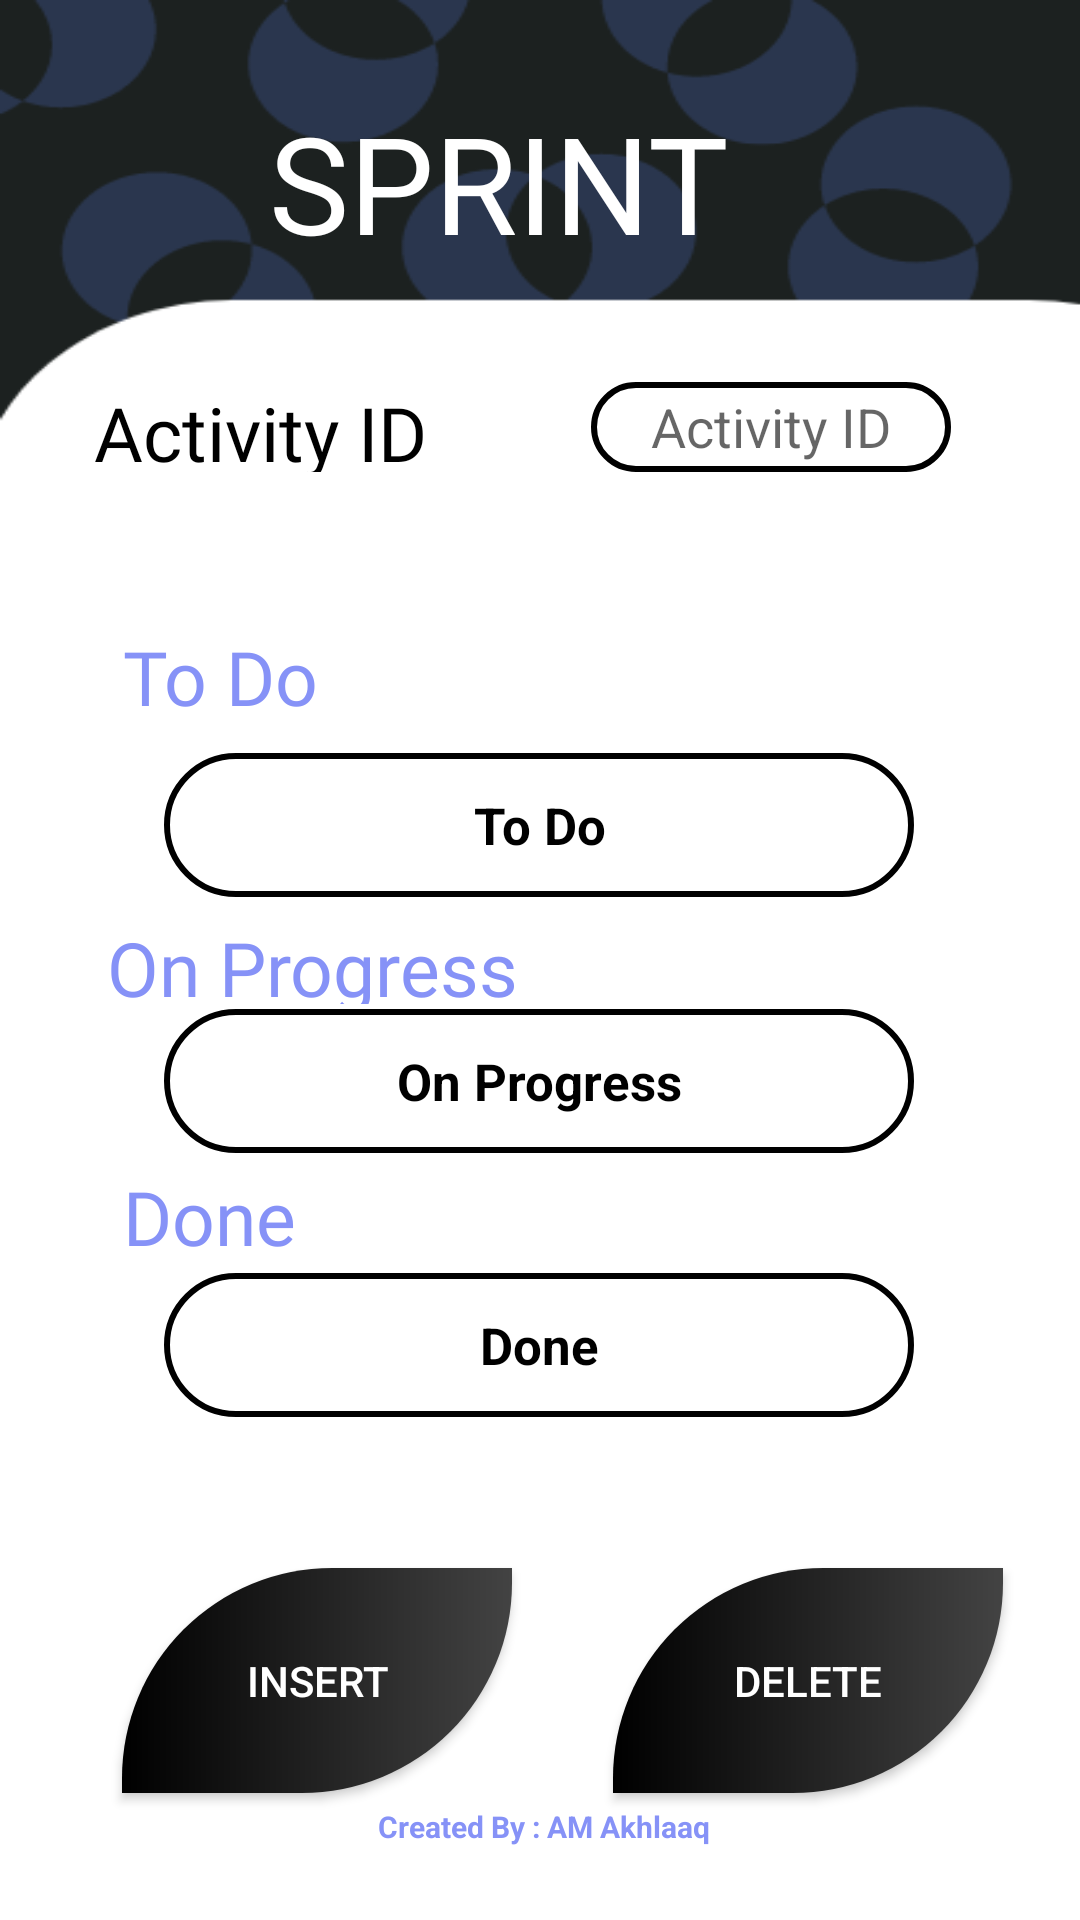

Here is an Android app screen rendered from its layout file. Give the layout XML and the strings, colors and styles it references.
<!-- AndroidManifest.xml: application theme Theme.SprintAction -->
<!-- res/layout/activity_sprint02.xml -->
<?xml version="1.0" encoding="utf-8"?>
<androidx.constraintlayout.widget.ConstraintLayout xmlns:android="http://schemas.android.com/apk/res/android"
    xmlns:app="http://schemas.android.com/apk/res-auto"
    xmlns:tools="http://schemas.android.com/tools"
    android:layout_width="match_parent"
    android:layout_height="match_parent"
    android:background="@drawable/project_main"
    tools:context=".Sprint_01"
    tools:layout_editor_absoluteX="-10dp"
    tools:layout_editor_absoluteY="-65dp">

    <ImageView
        android:layout_width="500dp"
        android:layout_height="300dp"
        android:alpha="0.4"
        android:src="@drawable/s_02"
        app:layout_constraintBottom_toBottomOf="parent"
        app:layout_constraintEnd_toEndOf="parent"
        app:layout_constraintHorizontal_bias="0.0"
        app:layout_constraintStart_toStartOf="parent"
        app:layout_constraintTop_toTopOf="parent"
        app:layout_constraintVertical_bias="0.642" />

    <TextView
        android:id="@+id/textView3"
        android:layout_width="180dp"
        android:layout_height="60dp"
        android:fontFamily="@font/font_type1"
        android:text="@string/sprint2"
        android:textColor="@color/white"
        android:textSize="45sp"
        app:layout_constraintBottom_toBottomOf="parent"
        app:layout_constraintEnd_toEndOf="parent"
        app:layout_constraintHorizontal_bias="0.498"
        app:layout_constraintStart_toStartOf="parent"
        app:layout_constraintTop_toTopOf="parent"
        app:layout_constraintVertical_bias="0.053" />

    <TextView
        android:id="@+id/id1"
        android:layout_width="120dp"
        android:layout_height="30dp"
        android:fontFamily="@font/font_type1"
        android:text="@string/activity_id"
        android:textColor="@color/black"
        android:textSize="25sp"
        app:layout_constraintBottom_toBottomOf="parent"
        app:layout_constraintEnd_toEndOf="parent"
        app:layout_constraintHorizontal_bias="0.13"
        app:layout_constraintStart_toStartOf="parent"
        app:layout_constraintTop_toTopOf="parent"
        app:layout_constraintVertical_bias="0.209" />

    <EditText
        android:id="@+id/activity_id_2"
        android:layout_width="120dp"
        android:layout_height="30dp"
        android:background="@drawable/edit_text_shape"
        android:ems="10"
        android:gravity="center"
        android:hint="@string/activity_id"
        android:inputType="textMultiLine"
        app:layout_constraintBottom_toBottomOf="parent"
        app:layout_constraintEnd_toEndOf="parent"
        app:layout_constraintHorizontal_bias="0.821"
        app:layout_constraintStart_toStartOf="parent"
        app:layout_constraintTop_toTopOf="parent"
        app:layout_constraintVertical_bias="0.209"
        tools:ignore="TouchTargetSizeCheck" />

    <TextView
        android:id="@+id/textView4"
        android:layout_width="235dp"
        android:layout_height="29dp"
        android:fontFamily="@font/font_type1"
        android:text="@string/on_prog"
        android:textColor="@color/lavender"
        android:textSize="25sp"
        app:layout_constraintBottom_toBottomOf="parent"
        app:layout_constraintEnd_toEndOf="parent"
        app:layout_constraintHorizontal_bias="0.284"
        app:layout_constraintStart_toStartOf="parent"
        app:layout_constraintTop_toTopOf="parent" />

    <TextView
        android:layout_width="120dp"
        android:layout_height="30dp"
        android:fontFamily="@font/font_type1"
        android:text="@string/to_do"
        android:textColor="@color/lavender"
        android:textSize="25sp"
        app:layout_constraintBottom_toBottomOf="parent"
        app:layout_constraintEnd_toEndOf="parent"
        app:layout_constraintHorizontal_bias="0.171"
        app:layout_constraintStart_toStartOf="parent"
        app:layout_constraintTop_toTopOf="parent"
        app:layout_constraintVertical_bias="0.342" />

    <TextView
        android:id="@+id/textView5"
        android:layout_width="120dp"
        android:layout_height="30dp"
        android:fontFamily="@font/font_type1"
        android:text="@string/done"
        android:textColor="@color/lavender"
        android:textSize="25sp"
        app:layout_constraintBottom_toBottomOf="parent"
        app:layout_constraintEnd_toEndOf="parent"
        app:layout_constraintHorizontal_bias="0.171"
        app:layout_constraintStart_toStartOf="parent"
        app:layout_constraintTop_toTopOf="parent"
        app:layout_constraintVertical_bias="0.637" />

    <EditText
        android:id="@+id/done2"
        android:layout_width="250dp"
        android:layout_height="48dp"
        android:layout_gravity="center_horizontal"
        android:background="@drawable/edit_text_shape"
        android:gravity="center"
        android:hint="@string/done"
        android:importantForAutofill="no"
        android:inputType="text"
        android:textColorHint="@color/black"
        android:textSize="17sp"
        android:textStyle="bold"
        app:layout_constraintBottom_toBottomOf="parent"
        app:layout_constraintEnd_toEndOf="parent"
        app:layout_constraintHorizontal_bias="0.496"
        app:layout_constraintStart_toStartOf="parent"
        app:layout_constraintTop_toTopOf="parent"
        app:layout_constraintVertical_bias="0.717" />

    <EditText
        android:id="@+id/To_Do2"
        android:layout_width="250dp"
        android:layout_height="48dp"
        android:layout_gravity="center_horizontal"
        android:background="@drawable/edit_text_shape"
        android:gravity="center"
        android:hint="@string/to_do"
        android:importantForAutofill="no"
        android:inputType="text"
        android:textColorHint="@color/black"
        android:textSize="17sp"
        android:textStyle="bold"
        app:layout_constraintBottom_toBottomOf="parent"
        app:layout_constraintEnd_toEndOf="parent"
        app:layout_constraintHorizontal_bias="0.496"
        app:layout_constraintStart_toStartOf="parent"
        app:layout_constraintTop_toTopOf="parent"
        app:layout_constraintVertical_bias="0.424" />

    <EditText
        android:id="@+id/on_prog2"
        android:layout_width="250dp"
        android:layout_height="48dp"
        android:layout_gravity="center_horizontal"
        android:background="@drawable/edit_text_shape"
        android:gravity="center"
        android:hint="@string/on_prog"
        android:importantForAutofill="no"
        android:inputType="text"
        android:textColorHint="@color/black"
        android:textSize="17sp"
        android:textStyle="bold"
        app:layout_constraintBottom_toBottomOf="parent"
        app:layout_constraintEnd_toEndOf="parent"
        app:layout_constraintHorizontal_bias="0.496"
        app:layout_constraintStart_toStartOf="parent"
        app:layout_constraintTop_toTopOf="parent"
        app:layout_constraintVertical_bias="0.568" />

    <Button

        android:id="@+id/s2_insert"
        android:layout_width="130dp"
        android:layout_height="75dp"
        android:background="@drawable/btn_shape"
        android:text="@string/insert"
        android:textColor="@color/white"
        app:layout_constraintBottom_toBottomOf="parent"
        app:layout_constraintEnd_toEndOf="parent"
        app:layout_constraintHorizontal_bias="0.177"
        app:layout_constraintStart_toStartOf="parent"
        app:layout_constraintTop_toTopOf="parent"
        app:layout_constraintVertical_bias="0.925"
        tools:ignore="DuplicateSpeakableTextCheck" />

    <Button

        android:id="@+id/s2_delete"
        android:layout_width="130dp"
        android:layout_height="75dp"
        android:background="@drawable/btn_shape"
        android:text="@string/delete"
        android:textColor="@color/white"
        app:layout_constraintBottom_toBottomOf="parent"
        app:layout_constraintEnd_toEndOf="parent"
        app:layout_constraintHorizontal_bias="0.889"
        app:layout_constraintStart_toStartOf="parent"
        app:layout_constraintTop_toTopOf="parent"
        app:layout_constraintVertical_bias="0.925"
        tools:ignore="DuplicateSpeakableTextCheck" />

    <TextView
        android:layout_width="131dp"
        android:layout_height="38dp"
        android:layout_alignParentEnd="true"
        android:layout_alignParentBottom="true"
        android:layout_gravity="center_horizontal"
        android:text="@string/name"
        android:textColor="@color/lavender"
        android:textSize="10sp"
        android:textStyle="bold"
        app:layout_constraintBottom_toBottomOf="parent"
        app:layout_constraintEnd_toEndOf="parent"
        app:layout_constraintHorizontal_bias="0.55"
        app:layout_constraintStart_toStartOf="parent"
        app:layout_constraintTop_toTopOf="parent"
        app:layout_constraintVertical_bias="1.0"
        tools:ignore="MissingConstraints" />


</androidx.constraintlayout.widget.ConstraintLayout>
<!-- resources referenced by this layout -->
<resources>
  <color name="black">#000000</color>
  <color name="lavender">#8692f7</color>
  <color name="white">#FFFFFFFF</color>
  <!-- drawable btn_shape (drawable) -->
  <?xml version="1.0" encoding="utf-8"?>
  <shape xmlns:android="http://schemas.android.com/apk/res/android" android:shape="rectangle">
      <corners android:topLeftRadius="70dp" android:bottomRightRadius="70dp"/>
  
      <gradient android:startColor="#000000" android:endColor="#434343"/>
  
  </shape>
  <!-- drawable edit_text_shape (drawable) -->
  <shape xmlns:android="http://schemas.android.com/apk/res/android"
      android:shape="rectangle">
      <corners android:radius="30dp" /> 
      <stroke
          android:width="2dp"
          android:color="#000000" />
  </shape>
  <!-- drawable project_main: png bitmap (drawable, 12859 bytes) -->
  <string name="activity_id">Activity ID</string>
  <string name="delete">DELETE</string>
  <string name="done">Done</string>
  <string name="insert">INSERT</string>
  <string name="name">Created By : AM Akhlaaq</string>
  <string name="on_prog">On Progress</string>
  <string name="sprint2">SPRINT 2</string>
  <string name="to_do">To Do</string>
  <style name="Theme.SprintAction" parent="Base.Theme.SprintAction" />
  <style name="Base.Theme.SprintAction" parent="Theme.AppCompat.Light.NoActionBar">
          
          
      </style>
</resources>
